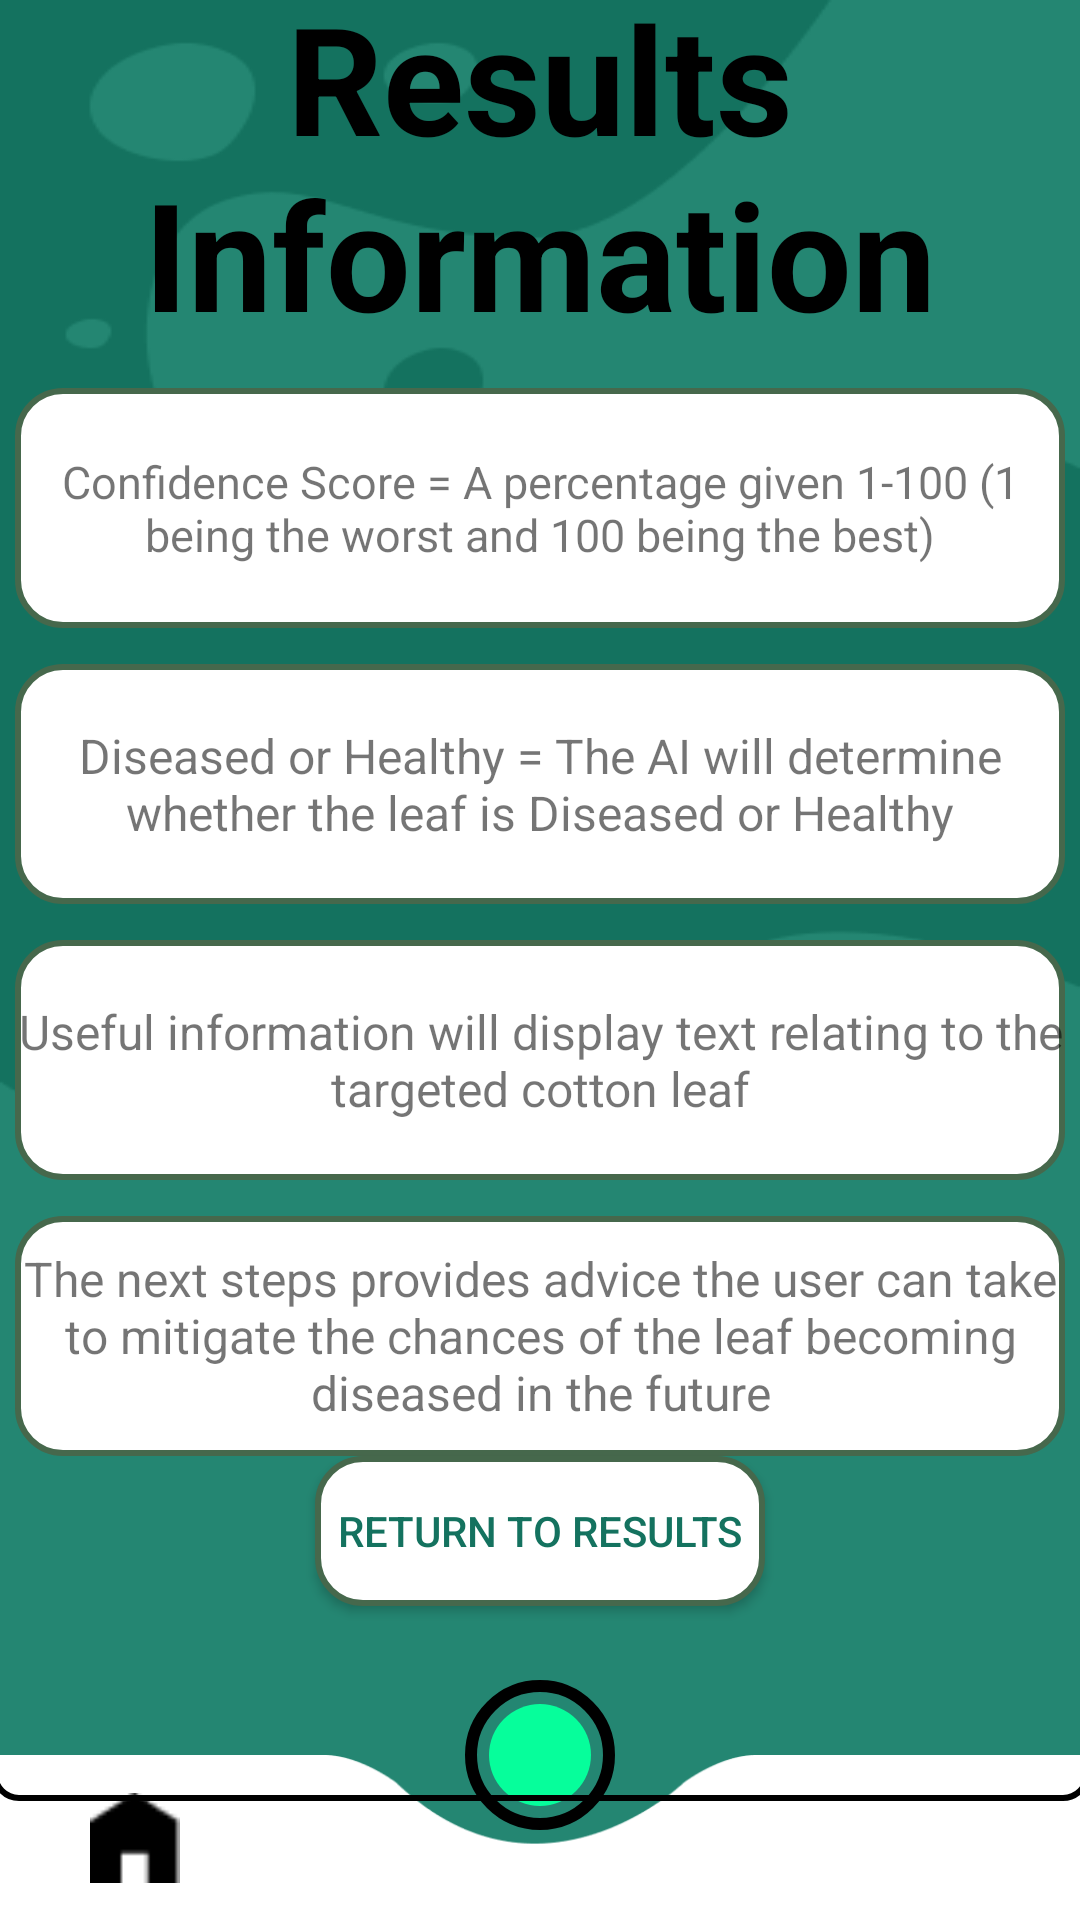

This screen was rendered from an Android layout file. Write that file and the resources it references.
<!-- AndroidManifest.xml: application theme Theme.CottonLeaf -->
<!-- res/layout/activity_results_information.xml -->
<?xml version="1.0" encoding="utf-8"?>
<androidx.constraintlayout.widget.ConstraintLayout xmlns:android="http://schemas.android.com/apk/res/android"
    xmlns:app="http://schemas.android.com/apk/res-auto"
    xmlns:tools="http://schemas.android.com/tools"
    android:layout_width="match_parent"
    android:layout_height="match_parent"
    android:background="@drawable/profilebackground"
    android:layoutDirection="locale"
    tools:context=".ResultsInformation">
    <include
        layout="@layout/navbarmain" />

    <TextView
        android:id="@+id/textViewResult"
        android:layout_width="100sp"
        android:layout_height="100sp" />


    <View
        android:id="@+id/InfoPageView"
        android:layout_marginBottom="60sp"
        android:layout_width="366dp"
        android:layout_height="620dp"
        android:background="@drawable/textview_border"
        app:layout_constraintBottom_toBottomOf="parent"
        app:layout_constraintEnd_toEndOf="parent"
        app:layout_constraintStart_toStartOf="parent"
        app:layout_constraintTop_toTopOf="parent"
        />




    <TextView
        android:id="@+id/TitleResults"
        android:layout_width="300sp"
        android:layout_height="wrap_content"
        android:layout_marginTop="12dp"
        android:gravity="center"
        android:text="@string/ResultsInfoTitle"
        android:textColor="@color/Title_colour"
        android:textSize="50sp"
        android:textStyle="bold"
        app:layout_constraintEnd_toEndOf="@id/InfoPageView"
        app:layout_constraintStart_toStartOf="@id/InfoPageView"
        app:layout_constraintTop_toTopOf="@id/InfoPageView" />


    <ImageView
        app:layout_constraintEnd_toEndOf="parent"
        app:layout_constraintStart_toStartOf="parent"
        android:drawablePadding="12dp"
        android:gravity="center"
        android:layout_width="278dp"
        android:layout_height="150dp"
        android:id="@+id/cameraimageView"
        android:scaleType="centerInside"
        app:layout_constraintTop_toBottomOf="@id/TitleResults" />



    <TextView
        android:id="@+id/Confidencescoredefenition"
        android:layout_width="350dp"
        android:layout_height="80dp"
        android:layout_marginTop="12dp"
        android:background="@drawable/edittext_outline"
        android:drawablePadding="12dp"
        android:gravity="center"
        android:text="@string/Confidencescoredefenition"
        android:textSize="15dp"
        app:layout_constraintEnd_toEndOf="parent"
        app:layout_constraintStart_toStartOf="parent"
        app:layout_constraintTop_toBottomOf="@+id/TitleResults"/>

    <TextView
        android:id="@+id/DorHdefenition"
        android:layout_width="350dp"
        android:layout_height="80dp"
        android:layout_marginTop="12dp"
        android:background="@drawable/edittext_outline"
        android:drawablePadding="12dp"
        android:gravity="center"
        android:text="@string/DorHdefenition"
        android:textSize="16dp"
        app:layout_constraintEnd_toEndOf="parent"
        app:layout_constraintStart_toStartOf="parent"
        app:layout_constraintTop_toBottomOf="@+id/Confidencescoredefenition"/>

    <TextView
        android:id="@+id/Usefulinfodefenition"
        android:layout_width="350dp"
        android:layout_height="80dp"
        android:layout_marginTop="12dp"
        android:background="@drawable/edittext_outline"
        android:drawablePadding="10dp"
        android:gravity="center"
        android:text="@string/Usefulinfodefenition"
        android:textSize="16dp"
        app:layout_constraintEnd_toEndOf="parent"
        app:layout_constraintStart_toStartOf="parent"
        app:layout_constraintTop_toBottomOf="@+id/DorHdefenition"/>

    <TextView
        android:id="@+id/Nextstepdefenition"
        android:layout_width="350dp"
        android:layout_height="80dp"
        android:layout_marginTop="12dp"
        android:background="@drawable/edittext_outline"
        android:drawablePadding="12dp"
        android:gravity="center"
        android:text="@string/Nextstepdefenition"
        android:textSize="16dp"
        app:layout_constraintEnd_toEndOf="parent"
        app:layout_constraintStart_toStartOf="parent"
        app:layout_constraintTop_toBottomOf="@+id/Usefulinfodefenition"/>

    <Button
        android:id="@+id/Backbtn"
        android:layout_width="150dp"
        android:layout_height="50dp"
        android:layout_marginStart="16dp"
        android:layout_marginEnd="16dp"
        android:onClick="onClickMethod"
        android:text="@string/Backbtn"
        app:layout_constraintEnd_toEndOf="parent"
        app:layout_constraintStart_toStartOf="parent"
        app:layout_constraintTop_toBottomOf="@id/Nextstepdefenition"
        android:textColor="@color/ButtonText"
        android:background="@drawable/edittext_outline"
        />


</androidx.constraintlayout.widget.ConstraintLayout>
<!-- res/layout/navbarmain.xml (included above) -->
<?xml version="1.0" encoding="utf-8"?>
<androidx.constraintlayout.widget.ConstraintLayout xmlns:android="http://schemas.android.com/apk/res/android"
    xmlns:app="http://schemas.android.com/apk/res-auto"
    android:layout_width="match_parent"
    android:layout_height="match_parent"
    >

    <Button
        android:id="@+id/home"
        android:layout_width="30dp"
        android:layout_height="30dp"
        android:layout_gravity="center"
        android:layout_marginStart="30sp"
        android:background="@drawable/homeicon"
        android:contentDescription="string/HomeNav"
        android:padding="4dp"
        android:textColor="@color/black"
        app:layout_constraintBottom_toBottomOf="parent"
        app:layout_constraintStart_toStartOf="parent"
        app:layout_constraintTop_toTopOf="@id/NavBar" />

    <Button
        android:id="@+id/results"
        android:layout_width="40dp"
        android:layout_height="40dp"
        android:layout_gravity="center"
        android:layout_marginStart="100sp"
        android:background="@drawable/baseline_notes_24"
        android:contentDescription="string/ResultsNav"
        android:padding="4dp"
        android:textColor="@color/black"
        app:layout_constraintBottom_toBottomOf="parent"
        app:layout_constraintStart_toStartOf="parent"
        app:layout_constraintTop_toTopOf="@id/NavBar"
        />

    <Button
        android:id="@+id/settings"
        android:layout_width="40dp"
        android:layout_height="40dp"
        android:layout_gravity="center"
        android:layout_marginEnd="100sp"
        android:background="@drawable/settingsicon"
        android:contentDescription="string/SettingsNav"
        android:padding="4dp"
        android:textColor="@color/black"
        app:layout_constraintBottom_toBottomOf="parent"
        app:layout_constraintEnd_toEndOf="parent"
        app:layout_constraintTop_toTopOf="@id/NavBar"
        />

    <Button
        android:id="@+id/profile"
        android:layout_width="40dp"
        android:layout_height="40dp"
        android:layout_gravity="center"
        android:layout_marginEnd="30sp"
        android:background="@drawable/baseline_person_24"
        android:padding="4dp"
        android:textColor="@color/black"
        android:contentDescription="string/ProfileNav"
        app:layout_constraintBottom_toBottomOf="parent"
        app:layout_constraintEnd_toEndOf="parent"
        app:layout_constraintTop_toTopOf="@id/NavBar"
        />


    <Button
        android:id="@+id/takephoto"
        android:layout_width="50dp"
        android:layout_height="50dp"
        android:layout_gravity="center"
        android:background="@drawable/takephoto"
        android:padding="4dp"
        android:textColor="@color/black"
        app:layout_constraintBottom_toBottomOf="parent"
        app:layout_constraintStart_toStartOf="parent"
        app:layout_constraintEnd_toEndOf="parent"
        android:layout_marginBottom="30sp"
        />
    <View
        android:id="@+id/NavBar"
        android:layout_width="match_parent"
        android:layout_height="55sp"
        android:background="@drawable/navbar_rendered"
        android:backgroundTint="@color/white"
        app:layout_constraintBottom_toBottomOf="parent"
        app:layout_constraintEnd_toEndOf="parent"
        app:layout_constraintStart_toStartOf="parent"
        android:layoutDirection="locale" />

</androidx.constraintlayout.widget.ConstraintLayout>
<!-- resources referenced by this layout -->
<resources>
  <color name="ButtonText">#14725F</color>
  <color name="Title_colour">#FF000000</color>
  <color name="black">#FF000000</color>
  <color name="white">#FFFFFFFF</color>
  <!-- drawable edittext_outline (drawable) -->
  <shape xmlns:android="http://schemas.android.com/apk/res/android">
      <solid android:color="#FFFFFF" />
      <stroke
          android:width="2dp"
      android:color="@color/SecondaryColour" />
      <corners android:radius="15dp" />
  </shape>
  <!-- drawable homeicon: png bitmap (drawable, 263 bytes) -->
  <!-- drawable navbar_rendered: png bitmap (drawable, 2705 bytes) -->
  <!-- drawable profilebackground: png bitmap (drawable, 9316 bytes) -->
  <!-- drawable takephoto (drawable) -->
  <?xml version="1.0" encoding="utf-8"?>
  <layer-list xmlns:android="http://schemas.android.com/apk/res/android">
  
  
      <item>
          <shape android:shape="oval">
              <solid android:color="@android:color/transparent" />
              <stroke
                  android:width="4dp"
                  android:color="@color/black"
                  />
          </shape>
      </item>
  
  
      <item android:top="8dp" android:left="8dp" android:right="8dp" android:bottom="8dp">
          <shape android:shape="oval">
              <solid android:color="@color/green"></solid>
          </shape>
      </item>
  
  </layer-list>
  <!-- drawable textview_border (drawable) -->
  <?xml version="1.0" encoding="utf-8"?>
  <shape xmlns:android="http://schemas.android.com/apk/res/android"
      android:shape="rectangle">
      <solid android:color="@android:color/transparent" />
      <stroke
          android:width="2sp"
      android:color="@android:color/black" />
      <corners android:radius="8dp" />
  </shape>
  <string name="Backbtn">Return to Results</string>
  <string name="Confidencescoredefenition">Confidence Score = A percentage given 1-100     (1 being the worst and 100 being the best)</string>
  <string name="DorHdefenition">Diseased or Healthy = The AI will determine whether  the leaf is Diseased or Healthy </string>
  <string name="Nextstepdefenition">The next steps provides advice the user can take to mitigate the chances of the leaf becoming diseased in the
  future</string>
  <string name="ResultsInfoTitle">Results Information</string>
  <string name="Usefulinfodefenition">  Useful information will display text relating to the targeted cotton leaf  </string>
  <style name="Theme.CottonLeaf" parent="Base.Theme.CottonLeaf" />
  <color name="SecondaryColour">#46684C</color>
  <color name="green">#06FE9B</color>
  <style name="Base.Theme.CottonLeaf" parent="Theme.AppCompat.Light.NoActionBar">
          
          
  
          <item name="android:statusBarColor">@color/SecondaryColour</item>
      </style>
</resources>
